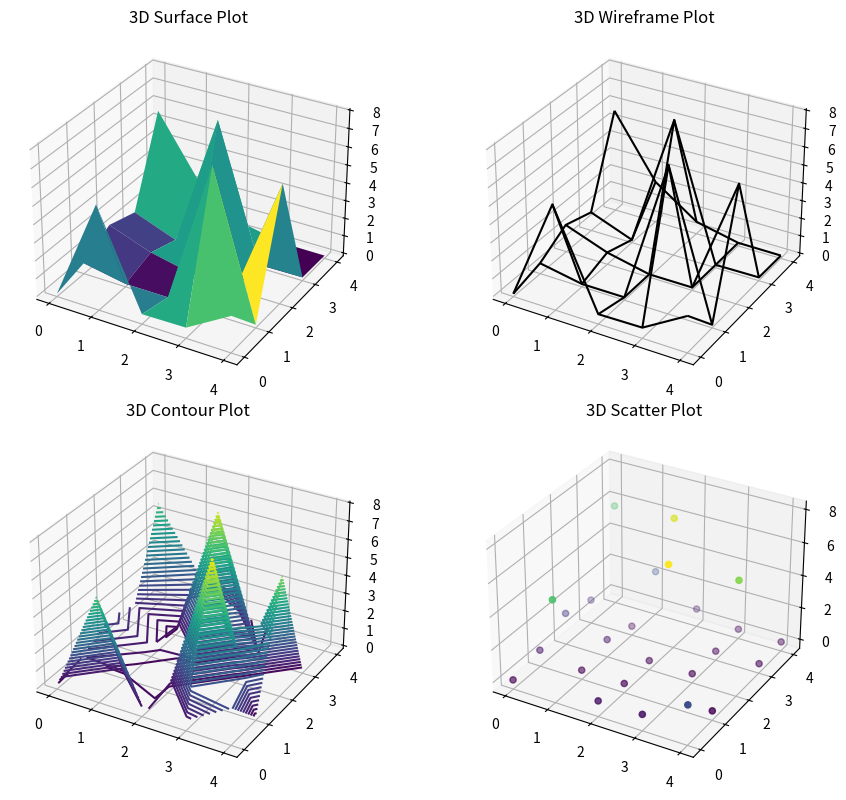

The matplotlib source for this figure:
import numpy as np
import networkx as nx
import matplotlib.pyplot as plt
from mpl_toolkits.mplot3d import Axes3D
import logging

# Ensure proper error handling and logging
logging.basicConfig(level=logging.INFO, format='%(asctime)s - %(levelname)s - %(message)s')

# Initialize parameters for ACO
alpha = 1.0  # Pheromone importance
beta = 2.0  # Heuristic importance
rho = 0.5  # Evaporation rate
Q = 100  # Pheromone deposit factor
num_ants = 10
num_iterations = 100

# Create a distance matrix for the graph
num_cities = 5
np.random.seed(42)
graph = np.random.randint(10, 100, size=(num_cities, num_cities))
np.fill_diagonal(graph, 0)

# Heuristic information based on inverse of distance
heuristic = 1 / (graph + 1e-10)

# Initialize pheromone levels
pheromones = np.ones((num_cities, num_cities))

def select_next_city(pheromones, heuristic, current_city, visited):
    """Select the next city to visit based on pheromone and heuristic information."""
    probabilities = []
    for city in range(num_cities):
        if city not in visited:
            probabilities.append((pheromones[current_city, city] ** alpha) * (heuristic[current_city, city] ** beta))
        else:
            probabilities.append(0)
    probabilities = np.array(probabilities)
    probabilities /= probabilities.sum()
    return np.random.choice(range(num_cities), p=probabilities)

def aco(graph, heuristic, pheromones, num_ants, num_iterations):
    """Perform Ant Colony Optimization to solve the TSP."""
    best_path = None
    best_length = float('inf')
    for iteration in range(num_iterations):
        all_paths = []
        for ant in range(num_ants):
            path = [np.random.randint(num_cities)]
            for _ in range(num_cities - 1):
                next_city = select_next_city(pheromones, heuristic, path[-1], path)
                path.append(next_city)
            path.append(path[0])  # return to start
            all_paths.append((path, calculate_path_length(graph, path)))
        all_paths.sort(key=lambda x: x[1])
        best_ant_path, best_ant_length = all_paths[0]
        if best_ant_length < best_length:
            best_path = best_ant_path
            best_length = best_ant_length
        pheromones *= (1 - rho)
        for path, length in all_paths:
            for i in range(len(path) - 1):
                pheromones[path[i], path[i+1]] += Q / length
    return best_path, best_length

def calculate_path_length(graph, path):
    """Calculate the total length of a given path."""
    return sum(graph[path[i], path[i+1]] for i in range(len(path) - 1))

# ACO Execution
try:
    aco_path, aco_length = aco(graph, heuristic, pheromones, num_ants, num_iterations)
    logging.info(f"ACO Path: {aco_path}, Length: {aco_length}")
except Exception as e:
    logging.error(f"Error in ACO execution: {e}")

# Reporting data shapes
print("Graph Shape:", graph.shape)
print("Heuristic Shape:", heuristic.shape)
print("Pheromones Shape:", pheromones.shape)

# Plotting functions for 3D charts
def plot_3d_surface(data, title, ax):
    """Plot a 3D surface plot."""
    x, y = np.meshgrid(range(data.shape[0]), range(data.shape[1]))
    ax.plot_surface(x, y, data, cmap='viridis')
    ax.set_title(title)

def plot_3d_wireframe(data, title, ax):
    """Plot a 3D wireframe plot."""
    x, y = np.meshgrid(range(data.shape[0]), range(data.shape[1]))
    ax.plot_wireframe(x, y, data, color='black')
    ax.set_title(title)

def plot_3d_contour(data, title, ax):
    """Plot a 3D contour plot."""
    x, y = np.meshgrid(range(data.shape[0]), range(data.shape[1]))
    ax.contour3D(x, y, data, 50, cmap='viridis')
    ax.set_title(title)

def plot_3d_scatter(data, title, ax):
    """Plot a 3D scatter plot."""
    x, y = np.meshgrid(range(data.shape[0]), range(data.shape[1]))
    z = data.flatten()
    ax.scatter(x.flatten(), y.flatten(), z, c=z, cmap='viridis')
    ax.set_title(title)

def plot_3d_bar(data, title, ax):
    """Plot a 3D bar plot."""
    x, y = np.meshgrid(range(data.shape[0]), range(data.shape[1]))
    x, y = x.flatten(), y.flatten()
    z = np.zeros_like(x)
    dx = dy = 0.5
    dz = data.flatten()
    ax.bar3d(x, y, z, dx, dy, dz, shade=True)
    ax.set_title(title)

def plot_3d_streamplot(data, title, ax):
    """Plot a 3D stream plot."""
    x, y = np.meshgrid(range(data.shape[0]), range(data.shape[1]))
    u, v = np.gradient(data)
    ax.streamplot(x, y, u, v, color=data, linewidth=2, cmap='viridis')
    ax.set_title(title)

def plot_3d_contourf(data, title, ax):
    """Plot a 3D filled contour plot."""
    x, y = np.meshgrid(range(data.shape[0]), range(data.shape[1]))
    ax.contourf(x, y, data, 50, cmap='viridis')
    ax.set_title(title)

# Plotting the 3D charts
fig1, axs1 = plt.subplots(2, 2, figsize=(10, 8), subplot_kw={'projection': '3d'})
plot_3d_surface(pheromones, '3D Surface Plot', axs1[0, 0])
plot_3d_wireframe(pheromones, '3D Wireframe Plot', axs1[0, 1])
plot_3d_contour(pheromones, '3D Contour Plot', axs1[1, 0])
plot_3d_scatter(pheromones, '3D Scatter Plot', axs1[1, 1])
plt.tight_layout()
plt.show()

fig2, axs2 = plt.subplots(2, 2, figsize=(10, 8), subplot_kw={'projection': '3d'})
plot_3d_bar(pheromones, '3D Bar Plot', axs2[0, 0])
plot_3d_streamplot(pheromones, '3D Stream Plot', axs2[0, 1])
plot_3d_contourf(pheromones, '3D Filled Contour Plot', axs2[1, 0])
axs2[1, 1].axis('off')  # Turn off the last subplot
plt.tight_layout()
plt.show()
